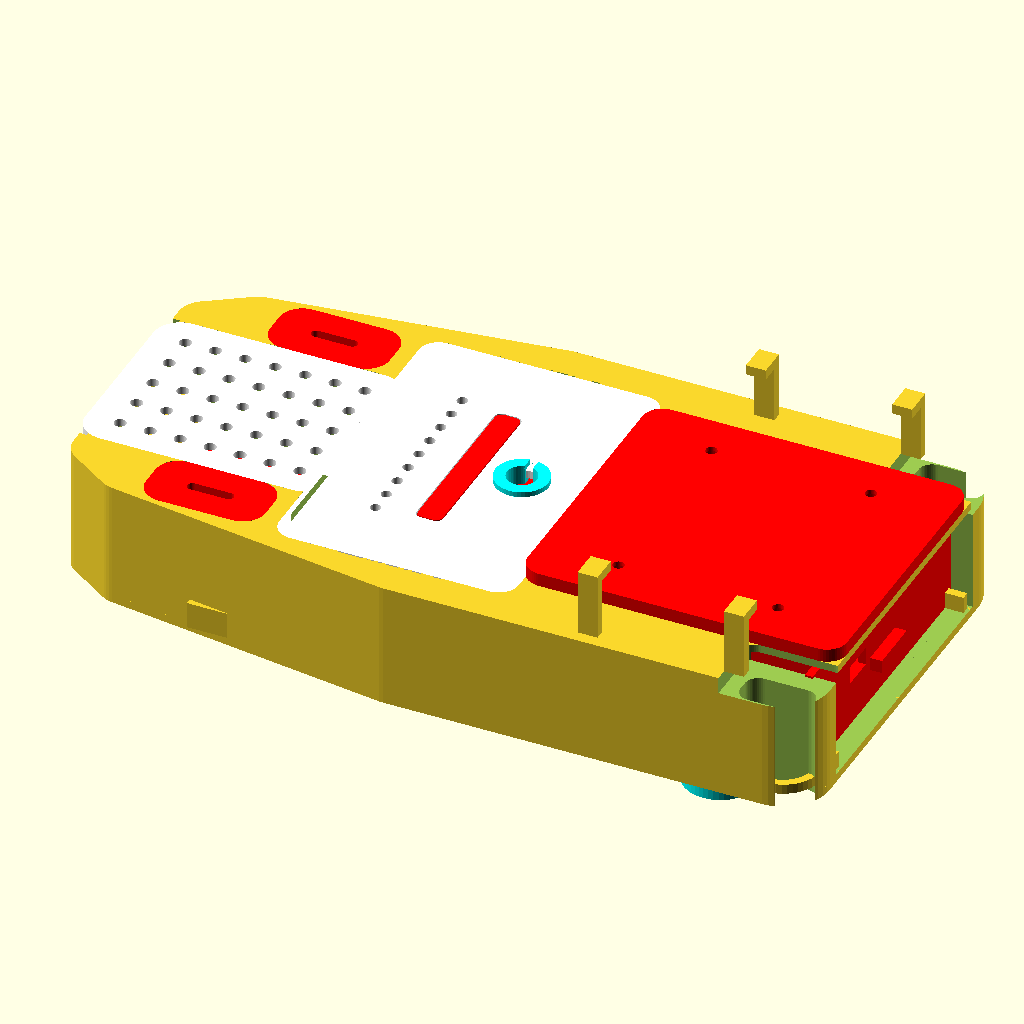
Cell 1: the model at its default parameters.
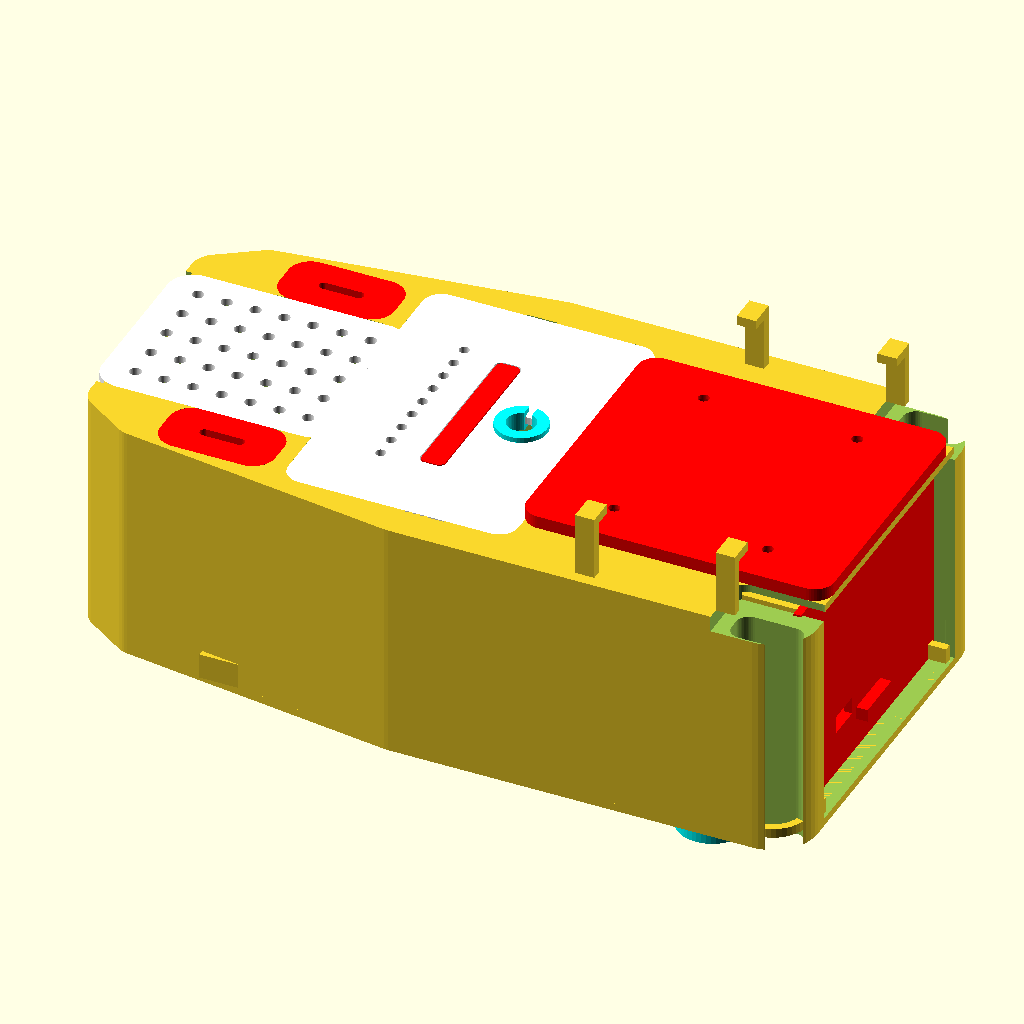
Cell 2: H = 76 (everything else at default).
All cells are drawn from the same view direction (rotation 55°, 0°, 25°, orthographic, colour scheme Cornfield), but the view is re-fitted for each cell, so position and scale can differ between cells as well as the parameter.
Source of the model, hardware/openscad/keel_base.scad:
// =====================================================================
// keel_base.scad — Concept A "KEEL" v3.7: the arm's integrated base.
// The space directly below the arm is the electronics bay: both logic
// boards ride SLIDE-OUT DRAWERS exiting the front wall; the power chain
// (buck + HUSB238 + ORing pair) lives in the aft chamber; the WAGO
// junction sits on the centreline between them. Edge clamps mount
// through slots in the body inboard of the transom — no screw ears.
// Design rationale + honest review: hardware/keel-concept/.
//
// v3.6 coupler comb is a real Dupont CONNECTOR RACK (six channels,
// captive PCA-side plugs, hinged latch bar); v3.7 harness egress is a
// plain bore + TPU bushing through the junction lid at x = -17.
// LATCH DECISION (was open in the handoff): PINNED HINGE — the bar
// swings open on a Ø3.4 pin through knuckles aft of the end stop and
// can never be mislaid; closure is the fore hook over the catch ledge.
// One Ø3.4 x ~60 pin in the BOM (a nail or rod stock works).
//
// Drop this next to common_params.scad in hardware/openscad/.
//
// Parts (-D 'part="..."'):
//   "floor" | "shell" | "body" (floor+shell merged: single-print
//   fallback — the click-off base is the primary architecture)
//   | "lid_pwr" | "lid_jct" | "cap" | "drawer" (both boards, v3.8)
//   | "sled_buck" | "comb" | "comb_bar" | "grommet" (TPU!) | "adapter"
//   | "clamp_spine" | "clamp_jaw" | "clamp" (assembled ref) | "clamp_ext"
//   | "clamp_knob" | "all"
//
// Print flat, no supports. PLA fit check, then PETG (grommet/feet: TPU).
// =====================================================================

include <common_params.scad>

part = "all";

// ---------------------------------------------------------------------
// Height budget — driven by the ESP32 standing ON ITS SIDE in its drawer
// (pins inboard): 2.5 floor + 1.6 sled + 28.9 board width + 2.6 air +
// 2.4 deck = 38. (v3.1: was 36 with 0.6 mm air — no allowance for
// first-layer squish or PCB edge tolerance. Review §1.)
// Sleds bear directly ON the floor between low side guides; drawers live
// under a fixed vented deck the arm feet sit on.
// ---------------------------------------------------------------------
H        = 38;
floor_h  = 2.5;
lid_t    = 2.4;
deck_t   = 2.4;

// --- plan: slim delta, 234 x 124 (v3.11: +26 at the tray) ---------------------------------------
front_x   = 88;
rear_x    = -146;
half_w    = 62;

// --- drawer (under the arm) ----------------------------------------------
// v3.8: ONE full-width drawer carries BOTH boards, pulling out
// together — the ESP32<->PCA9685 interconnects (I2C, VIN) travel with
// the drawer, so sliding it can never pull those wires out. The ESP32
// stands on its side in a cradle (pins inboard, USB-C to the face) in
// its lane; the PCA9685 lies flat, servo row outboard, in its lane; a
// KEEP-CLEAR centre lane (|y| < 5) and the two boss lanes (y = +-30
// above plug height) let the deck rib and M4 columns pass overhead.
drw_z = 27;   drw_w = 34;   drw_l = 94;   // legacy refs (windows etc.)
drw_w_all = 88;                            // the single bay's width
esp_lane = -16;  pca_lane = 22;            // board lane centrelines
sled_t = 1.6;
sled_l = drw_l - 22;   // sled stops short of the tunnel rear: service-loop space
guide_w = 2.5;  guide_h = 5;   // floor-level side guides the sled runs between
detent_d = 1.6;                // guide bump; sled edge scallop d = 2.2 (v3.1)
esp_hole_dl = 46.5;  esp_hole_dw = 23.3;   // used by the side cradle
pca_hole_dl = 56.0;  pca_hole_dw = 19.0;
pca_seat_h  = 2.4;

// --- aft power chamber ----------------------------------------------------
// Buck (65 x 48, holes 57 x 42 *** MEASURE ME ***) on a slide-in sled;
// HUSB238 STEMMA QT (~22 x 18) + Pololu ORing pair (~20 x 15) on a shelf.
ch_x = -111;  ch_l = 66;  ch_w = 52;
buck_hole_dl = 57;  buck_hole_dw = 42;

// --- ballast lobes ---------------------------------------------------------
lobe_x = -102;  lobe_z = 40;  lobe_l = 30;  lobe_w = 14;

// --- servo power junction tray (WAGOs ride the comb), CENTRELINE -----------
// Each polarity = two bridged 5-way 221-415s in a comb-mounted station:
// 10 entries = feed + jumper + 6 servos + 2 spare. Every clamp opens
// and re-wires with just the tray lid off.
jt_x = -43;  jt_l = 66;  jt_w = 96;               // tray opening at z = 0
wago_l = 18.6;  wago_w = 30;  wago_h = 8.3;       // 221-415 body
// v3.11 servo wiring: WAGOs LIVE ON THE COMB, side-by-side, ENTRIES
// OUTBOARD. The tray deepened 40 -> 66 so each wing carries its two
// 221-415s abreast along x (60 + walls) with a ~14 clear corridor
// between the entry faces and the tray wall for the wire tails (a
// tail is ~13 of rigid strip + grip before it can bend, then it
// curves up the wall toward the egress). + pair on -y, - pair on +y;
// servo +/- clip straight into the levers, signals couple through
// 3x 2-pin Duponts on the centre rack. THREE-TIER POWER (v3.9b rule
// stands): supplies terminate on a FIXED baseplate hub pair under
// the comb (entries FORE, 31 of floor corridor); one jumper pair
// rises through the comb's wing slots to the stations (unclip those
// two and the comb lifts out, junction complete); another pair feeds
// the drawer's board-power WAGOs. 8x 221-415 total (4 comb, 2 base,
// 2 drawer).
comb_y      = 16;    // plate underside height (base pair lives below)
comb_pitch  = 8;     // signal channel pitch (3 channels, 4 dividers)
comb_ch_w   = 6.6;   // clear width: 2-pin Dupont ~6.2 wide (per spec)
comb_div_h  = 9;     // divider height above the plate
// 2-pin 2.54 Dupont: male ~9 x 6.2, female ~14.5 x 6.4 (per spec).
// FIT-CHECK item: confirm a 16 AWG tail seats in a station entry and
// clears the tray wall on the printed tray (corridor is ~14.2).

// --- arm adapter plate (SEPARATE PRINT) --------------------------------------
// The two stock L-bracket feet bolt to this plate; the plate screws to the
// body with four M4s inserted FROM BELOW through deck bosses (reachable
// via the drawer tunnels) into M4 heat-sets in the adapter. Fit-tests and
// future arms swap the adapter, not the 13-hour body print.
adp_l = 96;  adp_w = 86;  adp_t = 4;  adp_x = 40;
adp_screw_dx = [16, 64];  adp_screw_dz = [-30, 30];   // body<->adapter, M4
arm_screw_dx = [16, 64];    // bracket feet -> adapter *** MEASURE ME ***
arm_screw_dz = [-30, 30];

// --- transom I/O -------------------------------------------------------------
jack_z   = floor_h + 14;   jack_d = 11.2;   jack_y = -14;
usbc_w   = 10.5;  usbc_h = 5.0;             // *** MEASURE ME *** panel exts
usbc_pd_y = 2;    usbc_srv_y = 17;

// --- harness egress (v3.7): plain bore + TPU bushing through the lid --
// The 6 x 3-wire harness rises STRAIGHT UP through the junction lid at
// x = -27: aft of the adapter plate's edge (x = -8) and the arm's aft
// bracket foot (x = -6), so the bore exits into open air, directly over
// the comb's fore lead-outs — no sideways load on the connectors. The
// v3.5 U-notch + shell rim relief are deleted; lid removal is: unplug
// the six comb joints, lift the lid clear.
egress_x     = -27;
lid_bore_d   = 10.8;        // bore in the lid (r 5.4)
grom_bore_d  = 9.0;         // harness bore (6 x 3-wire ~ 8.5 bundled)
grom_waist_d = 11.2;        // bushing waist: 0.4 press in the lid bore
grom_flange_d = 16;         // flanges above + below the lid (slit ring:
                            // squeeze to install, harness side-loads in)

// --- lid snap clips -----------------------------------------------------------
clip_w = 6;  clip_t = 1.6;  clip_drop = 4.5;  clip_nub = 0.8;

// --- desk edge clamp: THROUGH-BODY mount, at the WIDE (arm) edge -----------
// The clamps live at the wide end where the arm works — opposite the
// connector nose — so the clamp force counters the tipping moment where it
// acts. v3.2 orientation (it was reversed): the keel's clamp corners
// OVERHANG the bench edge ~20 mm (front feet sit inboard, still on the
// bench); the T-head bears in the deck recess, the spine drops through
// the slot PAST the edge, and the jaw + M6 thumbscrew reach back INBOARD
// under the benchtop — clamping the keel down onto the bench it sits on.
// No tools, no ears. Stowed: folded flat on the deck, arms inboard,
// clipped under printed stow posts + lips.
slot_x = 76;  slot_z = 56;  slot_l = 21;  slot_w = 11;   // through-slots
clamp_throat   = 52;      // clears a 2" (50.8) bench top
clamp_ext_add  = 50;      // extension part: tops up to ~4"
clamp_w        = 20;
clamp_spine_t  = 8;
clamp_jaw_l    = 34;
clamp_screw_d  = 6;       // M6 through a heat-set nut in the jaw
clamp_pad_d    = 14;      // TPU pressure pad

// --- feet ------------------------------------------------------------------
feet = [[-132, -26], [-132, 26], [56, -50], [56, 50]];  // front pair inboard of the bench edge when clamped (v3.2)
foot_d = 22;  foot_h = 4;

// =====================================================================
module plan() {
    hull() for (sy = [-1, 1]) {
        translate([rear_x + 8,  sy * 34])           circle(r = 8);
        translate([-126,        sy * 42])           circle(r = 8);
        translate([-40,         sy * (half_w - 8)]) circle(r = 8);
        translate([front_x - 14, sy * (half_w - 14)]) circle(r = 14);
    }
}
module rrect(l, w, r) offset(r = r) square([l - 2 * r, w - 2 * r], center = true);
module ch_plan()   translate([ch_x, 0]) rrect(ch_l, ch_w, 6);
module jt_plan()   translate([jt_x, 0]) rrect(jt_l, jt_w, 5);
module drw_plan() translate([42, 0]) rrect(drw_l, drw_w_all, 4);
module lobe_plan(s) translate([lobe_x, s * lobe_z]) rrect(lobe_l, lobe_w, 5);
module slot_plan(s) translate([slot_x, s * slot_z]) rrect(slot_l, slot_w, 4);

// --- click-off base ---------------------------------------------------------
// The floor is a separate part: a perimeter snap lip rides up inside the
// shell wall, then 4 countersunk M3s lock it FROM BELOW into shell-wall
// boss pads (v3.2 — no inside access needed; the TPU feet keep the heads
// off the bench). The TRANSOM POWER WALL rides the base too: jack + both
// USB-C extensions wire to boards on the base, so the whole power end
// comes away with the floor. Pop the base and all wiring is open.
base_lip_h = 3;
base_screws = [[-96, -51.8], [-96, 51.8], [40, -57.8], [40, 57.8]];  // boss centres

module keel_floor() {
    difference() {
        linear_extrude(floor_h) plan();
        for (s = [-1, 1], i = [0 : 3])          // drawer tunnel vents
            translate([4 + i * 22, s * drw_z, 0]) vent_slot(16, vent_slot_w, floor_h);
        for (i = [-1 : 1])                      // chamber vents
            translate([ch_x + 2, i * 15, 0]) vent_slot(40, vent_slot_w, floor_h);
        for (s = [-1, 1]) translate([0, 0, -0.1])
            linear_extrude(floor_h + 0.2) slot_plan(s);   // clamp through-slots
        for (f = feet) translate([f[0], f[1], -0.1]) cylinder(h = 1.2, d = foot_d + 0.6);
        // base screws: countersunk M3 clearance UP through the floor into
        // the shell-wall bosses (fasten from below, base on the bench)
        for (p = base_screws) translate([p[0], p[1], -0.1]) {
            cylinder(h = floor_h + 0.2, d = m3_free_d);
            cylinder(h = 1.7, d1 = 6.4, d2 = m3_free_d);
        }
        // (v3.1: floor raceways DELETED — 1.5 mm was useless for a 16 AWG
        //  pair and a 4 mm channel can't live in a 2.5 mm floor. Wires now
        //  run in the tunnel/tray corners through the wall pass-throughs
        //  at floor_h + 2; the click-off base opens all of it anyway.)
    }
    // perimeter snap lip, inset one wall thickness; notched around the
    // shell's base-screw boss pads
    translate([0, 0, floor_h]) linear_extrude(base_lip_h)
        difference() {
            offset(delta = -wall_t - 0.15) plan();
            offset(delta = -wall_t - 2.5) plan();
            for (p = base_screws)
                translate([p[0], p[1]]) square([16, 22], center = true);
            // v3.3: lip breaks at the drawer mouth so the face passes
            translate([85, 0]) square([12, drw_w_all + 2], center = true);
        }
    // v3.2: TRANSOM POWER WALL — part of the base. Rises into the shell's
    // rear notch; the chamber lid caps the joint at the top.
    difference() {
        translate([rear_x, -29.7, floor_h]) cube([2, 59.4, H - floor_h - lid_t]);
        translate([rear_x - 0.1, jack_y, jack_z]) rotate([0, 90, 0])
            cylinder(h = 10, d = jack_d);
        for (y = [usbc_pd_y, usbc_srv_y])
            translate([rear_x - 0.1, y - usbc_w / 2, jack_z - usbc_h / 2])
                cube([wall_t + 4, usbc_w, usbc_h]);
    }
    // HUSB238 + ORing shelf, fused to the transom wall (v3.2: it floated
    // unattached in the shell before, and its boards wire to the transom)
    translate([rear_x + 1.9, -22, floor_h]) cube([10, 44, 18]);
    // v3.1: the old "ledge rails" floated 2.6 mm above the floor with
    // nothing under them (unprintable) and lifted the sled out of the
    // height budget. Sleds now bear directly ON the floor between solid
    // side guides; guides ride the base so drawers come away with it.
    for (e = [-1, 1])
        translate([9, e * (drw_w_all / 2 - 2.5) - guide_w / 2, floor_h])
            cube([drw_l - 16, guide_w, guide_h]);
    // drawer detents: a bump on each guide's inner face snaps into a
    // scallop in the sled edge when the drawer is home (review §2)
    for (e = [-1, 1])
        translate([76, e * (drw_w_all / 2 - 2.5 - guide_w / 2), floor_h + 2])
            sphere(d = detent_d, $fn = 16);
    // v3.11 BASEPLATE HUB PAIR - the supplies' 6V egress terminates
    // here, under the comb. Entries face FORE into 31 of floor
    // corridor; jumpers rise to the comb stations and run out to the
    // drawer's board pair. Lift the comb for lever access.
    for (sy = [-1, 1]) {
        difference() {
            translate([-61.8, sy * 17 - 16.8, floor_h])
                cube([20.4, 33.6, 4]);
            translate([-60.2, sy * 17 - 15.2, floor_h - 0.1])
                cube([20.5, 30.4, 4.2]);
        }
        for (ny = [-1, 1])
            translate([-53, sy * 17 + ny * 15.1 - 0.6, floor_h + 3.2])
                cube([6, 1.2, 0.8]);
        // entry-end lip (see comb stations): blocks fore slide-out
        translate([-41.2, sy * 17 - 15.2, floor_h]) cube([1.2, 30.4, 1.5]);
    }
}

// clip-socket cutter: pockets in the shell wall the lid clips bite into
// (v3.1: the module header was missing — the file didn't parse)
module snap_sockets(cx, cz, dx, dz) {
    for (sx = [-1, 1], sz = [-1, 1])
        translate([cx + sx * dx - clip_w / 2 - 0.3, cz + sz * dz - clip_t - 0.3,
                   H - lid_t - clip_drop - 0.3])
            cube([clip_w + 0.6, clip_t + 0.6, clip_drop + 0.4]);
}

module keel_shell() {
    difference() {
        linear_extrude(H) plan();
        // chamber + junction: open to the top (lidded)
        translate([0, 0, floor_h]) linear_extrude(H) { ch_plan(); jt_plan(); }
        // ballast lobes
        translate([0, 0, floor_h]) linear_extrude(H)
            for (s = [-1, 1]) lobe_plan(s);
        // drawer bay (v3.8: ONE full-width tunnel), open to the FRONT,
        // roofed by the deck
        translate([0, 0, floor_h]) linear_extrude(H - floor_h - deck_t) drw_plan();
        // front wall opening — open at the BOTTOM (shell starts at
        // floor_h): no sill, the drawer rides the base out (v3.2)
        translate([front_x - wall_t - 2, -drw_w_all / 2, floor_h])
            cube([wall_t + 6, drw_w_all, H - floor_h - deck_t]);
        // clamp through-slots + T-head recess on the deck
        for (s = [-1, 1]) {
            translate([0, 0, -0.1]) linear_extrude(H + 0.2) slot_plan(s);
            translate([slot_x, s * slot_z, H - 5])
                linear_extrude(5.1) rrect(slot_l + 9, slot_w + 15, 4);
        }
        // lid rabbets + clip sockets
        translate([0, 0, H - lid_t]) linear_extrude(lid_t + 0.1) {
            translate([ch_x, 0]) rrect(ch_l + 8, ch_w + 8, 8);
            translate([jt_x, 0]) rrect(jt_l + 6, jt_w + 6, 6);
            for (s = [-1, 1]) translate([lobe_x, s * lobe_z]) rrect(lobe_l + 6, lobe_w + 6, 7);
        }
        snap_sockets(ch_x, 0, ch_l / 2 - 8, ch_w / 2 + 0.5);
        snap_sockets(jt_x, 0, 16, jt_w / 2 + 0.5);
        // wire pass-throughs. Connector ENDS thread through these
        // end-first (runs lie open from below with the base popped),
        // so each port is sized for the largest END on its route, not
        // just the wires:
        // chamber->junction: buck 6V pair AND the ESP32's USB-C
        // service extension pass here - a USB-C plug is ~10.5 x 6.5
        translate([ch_x + ch_l / 2 - 0.1, -6.5, floor_h + 2]) cube([8, 13, 10]);
        // junction->ESP tunnel: VIN + I2C + that same USB-C extension
        // continuing to the drawer face - window, not a wire hole
        translate([jt_x + jt_l / 2 - 0.1, -(drw_z - 14) - 8, floor_h + 2])
            cube([10, 14, 12]);
        // PCA side (v3.1): widened to a service WINDOW — the six pigtails
        // to the coupler comb and the power pair route through here, and
        // a finger reaches the drawer's leads with the tray lid off
        translate([jt_x + jt_l / 2 - 0.1, 12, floor_h + 2])
            cube([10, 19, 14]);
        // coupler-comb drop grooves in the tray z-walls (v3.6): the
        // comb's side tongues (30 x 3 x 2.6) slide down these to rest
        // at comb_y — groove is tongue + fit slop, open to the top
        for (sz = [-1, 1])
            translate([jt_x - 15.5, sz * (jt_w / 2 + 1.6) - 1.8, comb_y - 0.2])
                cube([31, 3.6, H - comb_y + 0.2]);
        // transom notch (v3.2): the base's power wall fills this — the
        // jack + USB-C cutouts moved to the floor part's transom wall
        translate([rear_x - 0.1, -30, floor_h - 0.1]) cube([2.2, 60, H + 0.2]);
        // base-screw pilots up into the wall-bottom boss pads
        for (p = base_screws)
            translate([p[0], p[1], floor_h - 0.1]) cylinder(h = 8.1, d = m3_pilot_d);
        // (v3.7: the v3.5 rim U-relief is gone — egress is a plain bore
        //  in the junction lid at egress_x, see keel_lid_junction)
        // adapter screw bores through the deck: M4 from below, heads
        // recessed into the tunnel roofs / centreline spine
        for (x = adp_screw_dx, z = adp_screw_dz) {
            translate([x, z, H - deck_t - 6.1]) cylinder(h = deck_t + 6.2, d = 4.4);
            translate([x, z, H - deck_t - 6.1]) cylinder(h = 4, d = 8.4); // head recess
        }
    }
    // (drawer ledge rails + junction rails moved to keel_floor — the
    //  click-off base carries drawers, PCBs and WAGO rails with it)
    // v3.8: with the tunnel centre spine gone, a centreline rib
    // stiffens the deck along the keep-clear lane (drawer contents stay
    // out of |y| < 5 at full height; it clears the PCA plug tops by 4)
    translate([-4, -4, H - deck_t - 6]) cube([front_x - wall_t - 4 + 4, 8, 6]);
    // v3.1: M4 boss columns under the deck at the adapter screw points.
    // The head recess above finally has plastic around it, and the four
    // columns stiffen the 2.4 mm deck at the arm-foot rows (review §5 —
    // a full-width 8 mm cross-rib would hit the upright ESP32; these
    // clear the PCA plug tops by ~8 mm and sit outboard of the ESP32
    // board plane).
    for (x = adp_screw_dx, z = adp_screw_dz)
        translate([x, z, H - deck_t - 6]) difference() {
            cylinder(h = 6, d = 10);
            translate([0, 0, -0.1]) cylinder(h = 6.2, d = 4.4);
            translate([0, 0, -0.1]) cylinder(h = 4.1, d = 8.4);
        }
    // v3.2 base-screw boss pads: thicken the wall inboard so the M3
    // pilots keep boss_wall_min (the base lip is notched around them)
    for (p = base_screws)
        translate([p[0] - 6, p[1] - (p[1] > 0 ? 5.5 : 3.5), floor_h])
            cube([12, 9, 8]);
    // clamp stow (v3.2): clamps fold FLAT on the deck, arms inboard,
    // T-heads at the flank edges; these posts + lips clip over the spines
    for (s = [-1, 1], hx = [20, 64]) {
        translate([hx - 3, s * 57 - 1.5, H]) cube([6, 3, 20]);
        translate([hx - 3, (s > 0 ? 50 : -57), H + 17]) cube([6, 7, 3]);
    }
}

// --- arm adapter plate ---------------------------------------------------
module arm_adapter() {
    difference() {
        linear_extrude(adp_t) translate([adp_x, 0]) rrect(adp_l, adp_w, 6);
        // M4 heat-set pockets (underside) for the body screws
        for (x = adp_screw_dx, z = adp_screw_dz)
            translate([x, z, -0.1]) cylinder(h = adp_t - 1.2, d = 5.6);
        // bracket-foot M3 clearance *** MEASURE ME against the real feet ***
        for (x = arm_screw_dx, z = arm_screw_dz)
            translate([x, z, -0.1]) cylinder(h = adp_t + 0.2, d = m3_free_d);
    }
}

// --- lids --------------------------------------------------------------
module lid_clips(dx, dz) {
    for (sx = [-1, 1], sz = [-1, 1])
        translate([sx * dx - clip_w / 2, sz * dz - clip_t, -clip_drop]) {
            cube([clip_w, clip_t, clip_drop]);
            translate([0, -clip_nub, 0]) cube([clip_w, clip_nub, 1.4]);
        }
}
module keel_lid_power() {
    difference() {
        linear_extrude(lid_t) translate([ch_x, 0]) rrect(ch_l + 8, ch_w + 8, 8);
        for (c = [-3 : 3], r = [-2 : 2])
            translate([ch_x + c * 9, r * 10.5, -0.1]) cylinder(h = lid_t + 0.2, d = 3.6);
    }
    translate([ch_x, 0]) lid_clips(ch_l / 2 - 8, ch_w / 2 - 1);
}
module keel_lid_junction(motif = true) {
    difference() {
        linear_extrude(lid_t) translate([jt_x, 0]) rrect(jt_l + 6, jt_w + 6, 6);
        for (r = [-4 : 4])
            translate([jt_x - 15, r * 7, -0.1]) cylinder(h = lid_t + 0.2, d = 3.2);
        // v3.7: the +- motif window moved to the tray centreline to
        // clear the egress bore
        if (motif)
            translate([jt_x, 0, -0.1]) linear_extrude(lid_t + 0.2) rrect(8, 54, 2);
        // v3.7 harness egress: plain bore, TPU bushing pressed in;
        // rises directly over the comb's fore lead-outs
        translate([egress_x, 0, -0.1]) cylinder(h = lid_t + 0.2, d = lid_bore_d);
    }
    translate([jt_x, 0]) lid_clips(16, jt_w / 2 - 1);
}
module keel_lid_junction_motif()
    translate([jt_x, 0, 0]) linear_extrude(lid_t) rrect(7.4, 53.4, 2);
module keel_cap(z) {
    difference() {
        linear_extrude(lid_t) translate([lobe_x, z]) rrect(lobe_l + 6, lobe_w + 6, 7);
        translate([lobe_x, z, 0]) vent_slot(14, 3, lid_t);
    }
}

// --- drawer (v3.8: ONE drawer, both boards) --------------------------------
// Centred on y = 0. The sled rides the floor between the edge guides;
// one red face closes the full-width mouth with a centre finger pull.
// ESP32 lane: vertical cradle at esp_lane (board on its side, pins
// inboard, USB-C to the face). PCA lane: flat standoffs at pca_lane,
// servo row outboard. Keep-clear: |y| < 5 (deck rib) and the y = +-30
// boss lanes above plug height.
module drawer_boards() {
    difference() {
        union() {
            translate([0, -(drw_w_all - 6) / 2, 0])
                cube([sled_l, drw_w_all - 6, sled_t]);           // sled
            translate([sled_l, -drw_w_all / 2 - 1, 0])
                cube([2.4, drw_w_all + 2, H - floor_h - deck_t - 2]);  // face
            translate([sled_l + 2, -8, 10]) cube([4, 16, 4]);    // pull
            // ESP32 vertical cradle: two pockets grip the PCB edges
            for (x = [10, 62])
                translate([x, esp_lane - 4.5, sled_t]) cube([6, 4, 26]);
            translate([8, esp_lane - 6.5, sled_t]) cube([62, 2, 30]);  // back wall
        }
        // detent scallops: mate the guide bumps when the drawer is home
        for (y = [-(drw_w_all - 6) / 2 + 3, (drw_w_all - 6) / 2 - 3])
            translate([sled_l - 3, y, -0.1]) cylinder(h = sled_t + 0.2, d = 2.2);
        // face window for the USB-C panel extension at the ESP32 lane —
        // flange size drives the final cutout *** MEASURE ME ***
        translate([sled_l - 0.1, esp_lane - 5.25, sled_t + 12])
            cube([2.7, 10.5, 5.5]);
    }
    // v3.9b DRAWER WAGO PAIR: board power rides the drawer — ESP32
    // VIN and PCA V+ clip here; the jumper pair from the base pair is
    // the drawer's only power umbilical (unclip it to pull the drawer
    // fully out). Sits in the middle band, well under the deck rib.
    for (sx = [-1, 1]) difference() {
        translate([sled_l / 2 + sx * 17 - wago_w / 2 - 1.8, -13.2, sled_t])
            cube([wago_w + 3.6, wago_l + 3.6, 4]);
        translate([sled_l / 2 + sx * 17 - wago_w / 2 - 0.2, -11.6, sled_t - 0.1])
            cube([wago_w + 0.4, wago_l + 0.4, 4.2]);
        // wire notch: 22 wide so 4 of the 5 funnels are reachable
        // (was 8 - it exposed barely two); corner stubs + full side
        // walls still box the clamp in on all four sides
        translate([sled_l / 2 + sx * 17 - 11, -14, sled_t - 0.1])
            cube([22, 4, 4.2]);
    }
    // PCA9685 flat standoffs, servo row outboard (+y)
    for (px = [-1, 1], pz = [-1, 1])
        translate([sled_l / 2 + px * pca_hole_dl / 2,
                   pca_lane + pz * pca_hole_dw / 2, sled_t])
            standoff(pca_seat_h, m25_pilot_d);
}
module sled_buck() {
    cube([ch_l - 10, ch_w - 8, sled_t]);
    for (px = [-1, 1], pz = [-1, 1])
        translate([(ch_l - 10) / 2 + px * buck_hole_dl / 2,
                   (ch_w - 8) / 2 + pz * buck_hole_dw / 2, sled_t])
            standoff(4, m25_pilot_d);
}

// --- servo coupler comb (v3.6): Dupont CONNECTOR RACK ----------------------
// Separate flat print (channel side up). Drops into the tray-wall
// grooves on its side tongues, resting at comb_y ABOVE the WAGO lanes.
// Local frame: origin = tray centre (place with translate([jt_x,0,comb_y]));
// +x fore. Aft->fore per channel: end stop | male PCA pigtail plug
// (captive against the stop) | female arm plug | out to the harness.
comb_plate_l = 64;  comb_plate_w = 94;  comb_plate_t = 3;
// v3.11 comb: each wing carries TWO 221-415s side-by-side along x,
// flat, levers up, entries facing OUTBOARD into the corridor between
// the entry faces (y 33.8) and the tray wall. + wing on -y, - wing
// on +y. Centre: the 3-channel signal rack with the knuckle hinge on
// its end stop (inside the plate footprint) and the latch bar. Per
// polarity: 10 entries = 6 servos + hub jumper + drawer-free spare x3.
module coupler_comb() {
    difference() {
        union() {
            translate([-comb_plate_l / 2, -comb_plate_w / 2, 0])
                cube([comb_plate_l, comb_plate_w, comb_plate_t]);
            // side tongues ride the tray-wall grooves
            for (sy = [-1, 1])
                translate([-15, sy * comb_plate_w / 2 - (sy > 0 ? 0 : 3), 0])
                    cube([30, 3, 2.6]);
            // WAGO stations: 2 abreast per wing, entry end OPEN to the
            // outboard corridor; clip nubs hold each clamp individually
            for (sy = [-1, 1], wx = [-1, 1]) {
                cx = wx * 15.8;
                difference() {
                    translate([cx - 16.2, sy * 23.6 - 10.2, comb_plate_t])
                        cube([32.4, 20.4, 4]);
                    translate([cx - 15.2, sy * 24.95 - 9.95, comb_plate_t - 0.1])
                        cube([30.4, 19.9, 4.2]);
                }
                for (nx = [-1, 1])
                    translate([cx + nx * 15.1 - 0.6, sy * 24.5 - 3,
                               comb_plate_t + 3.2])
                        cube([1.2, 6, 0.8]);
                // entry-end lip: catches the housing base so wire tugs
                // can't slide the clamp out; sits below the funnels
                translate([cx - 15.2, sy * 34.6 - 0.6, comb_plate_t])
                    cube([30.4, 1.2, 1.5]);
            }
            // signal rack: central aft end stop; hinge lugs aft of it
            // (low pin at z 4.5 - the 64-wide plate has room for real
            // 6.2-deep lugs with 1.3+ walls around the bore)
            translate([-19, -13, comb_plate_t]) cube([3, 26, comb_div_h]);
            for (k = [[-13, 5.8], [-1, 2], [7.2, 5.8]])
                translate([-25.2, k[0], comb_plate_t - 0.2])
                    cube([6.2, k[1], 5]);
            // 4 dividers with flared fore lead-ins (3 channels)
            for (i = [0 : 3]) {
                dy = (i - 1.5) * comb_pitch;
                translate([-16, dy - 0.7, comb_plate_t])
                    cube([27, 1.4, comb_div_h]);
                hull() {
                    translate([11, dy - 0.7, comb_plate_t])
                        cube([0.1, 1.4, comb_div_h]);
                    translate([15.9, dy - 0.25, comb_plate_t])
                        cube([0.1, 0.5, comb_div_h]);
                }
            }
            // fore catch: ledge raised on a stem so the bar's hook nub
            // can tuck beneath it; channel index pips sit fore of the
            // hook finger's landing zone; lift tabs at the corners
            translate([16.2, -5, comb_plate_t]) cube([1.2, 10, 1.5]);
            translate([16.2, -5, comb_plate_t + 1.5]) cube([2.5, 10, 2]);
            for (i = [0 : 2], q = [0 : i])
                translate([21, (i - 1) * comb_pitch + q * 2.4 - i * 1.2 - 0.5,
                           comb_plate_t])
                    cube([1.4, 1, 1.4]);
            for (sy = [-1, 1])
                translate([27, sy * 44.5 - 2.5, comb_plate_t]) cube([4, 5, 8]);
        }
        // signal-lead drop-throughs under the rack channels
        for (i = [0 : 2])
            translate([-9, (i - 1) * comb_pitch, 0])
                vent_slot(6, 3.6, comb_plate_t);
        // hub jumper slots: the baseplate pair's jumpers rise through
        // here into the corridors (unclip these two to lift the comb)
        for (sy = [-1, 1])
            translate([8, sy * 38, 0]) vent_slot(10, 4.6, comb_plate_t);
        // hinge-arm slots through the plate: the bar's arms drop past
        // the plate here and sweep below it when the bar opens
        for (ay = [-4.1, 4.1])
            translate([-26, ay - 2.2, -0.1])
                cube([7.6, 4.4, comb_plate_t + 0.2]);
        // hinge pin bore through the lugs (O3.4 pin, ~30 long)
        translate([-22.2, -13.5, comb_plate_t + 1.5])
            rotate([-90, 0, 0]) cylinder(h = 27, d = 3.5);
    }
}

// --- comb latch bar (v3.11, pinned on the end-stop knuckles) ----------
module comb_bar() {
    bar_z = comb_plate_t + comb_div_h;
    difference() {
        union() {
            translate([-17, -16, bar_z]) cube([34, 32, 2.6]);
            // hinge arms: blades dropping through the comb's plate
            // slots to wrap the low pin; aft-top corner chamfered so
            // its swing arc clears the tray wall
            for (ay = [-4.1, 4.1])
                translate([0, ay + 2, 0]) rotate([90, 0, 0])
                    linear_extrude(4)
                        polygon([[-19.15, 2.5], [-19.15, bar_z],
                                 [-16.5, bar_z], [-16.5, bar_z + 2.5],
                                 [-19.15, bar_z + 2.5], [-19.15, bar_z + 2.6],
                                 [-23.35, bar_z + 2.6], [-25.35, bar_z + 0.6],
                                 [-25.35, 2.5]]);
        }
        translate([-22.2, -6.6, comb_plate_t + 1.5])
            rotate([-90, 0, 0]) cylinder(h = 13.2, d = 3.7);
    }
    for (i = [0 : 2])
        translate([-15, (i - 1) * comb_pitch - 3.3, bar_z - 1.6])
            cube([30, 6.6, 1.6]);
    // fore latch hook (one piece with the bar): roof continues off
    // the plate edge, a spring finger drops outside the comb's catch
    // ledge and its nub snaps into the undercut beneath it (0.2
    // interference on the way past; fingernail under the finger to
    // release). Prints support-free in the bar's flipped orientation.
    translate([17, -5, bar_z]) cube([3.7, 10, 2.6]);
    translate([19.2, -5, 3.4]) cube([1.5, 10, bar_z - 3.4]);
    translate([18.5, -5, 3.4]) cube([0.7, 10, 1.0]);
}

// --- desk edge clamp (through-body) ---------------------------------------
// Prints on its side, no supports; layers run along the C. v3.4: TWO
// pieces, because neither the T-head (28 wide) nor the jaw (34 wide)
// fits through the 21 x 11 body slot. Install: drop the SPINE (with
// T-head) through the slot from above; bolt the JAW to its lower end
// with 2 x M4 + nuts -- the same splice joint clamp_ext uses (extension
// inserts between spine and jaw for benchtops up to ~4"). M6 heat-set
// nut in the jaw; octagonal printed knob, hand-tight only.
module clamp_spine(throat = clamp_throat) {
    translate([-36, -1, 0]) cube([28, 5, clamp_w + 4]);          // T-head
    difference() {
        // flat-blade spine 18 x 8: wide face in the load plane, passes the
        // 21 x 11 body slot
        translate([-31, -(throat + 4 + H) + 4, 2 + (clamp_w - 8) / 2])
            cube([18, throat + 4 + H + 1, 8]);
        // splice-hole LADDER, pairs every 14: the jaw bolts at whichever
        // rung puts it just under the benchtop, so one spine handles
        // benches from ~10 mm to the full 2" throat (M6 closes <=14 +
        // pad; clamp_ext extends past 2" to ~4")
        for (r = [0 : 5])
            translate([-31.1, -(throat + 4 + H) + 12 + r * 14, 2 + clamp_w / 2])
                rotate([0, 90, 0]) cylinder(h = 18.4, d = 4.4);
    }
}
module clamp_jaw() {
    difference() {
        union() {
            translate([-26, -8, 2]) cube([clamp_jaw_l, 8, clamp_w]);  // jaw
            for (x = [-35, -13])                                 // splice cheeks
                translate([x, 0, 2 + (clamp_w - 12) / 2]) cube([4, 26, 12]);
        }
        for (y = [4, 18])
            translate([-35.1, y, 2 + clamp_w / 2])
                rotate([0, 90, 0]) cylinder(h = 26.2, d = 4.4);  // M4 through
        translate([0, -8.1, clamp_w / 2 + 2])
            cylinder(h = 8.2, d = clamp_screw_d + 0.4);          // nut bore
    }
}
module desk_clamp(throat = clamp_throat) {   // assembled reference only
    clamp_spine(throat);
    translate([0, -(throat + 4 + H) + 8, 0]) clamp_jaw();
}
module desk_clamp_ext() {
    difference() {
        cube([clamp_spine_t, clamp_ext_add + 20, clamp_w]);
        for (y = [8, clamp_ext_add + 12], z = [5, clamp_w - 5])
            translate([-0.1, y, z]) rotate([0, 90, 0])
                cylinder(h = clamp_spine_t + 0.2, d = 4.4);
    }
}
module clamp_knob() {
    cylinder(h = 6, d = 22, $fn = 8);
    translate([0, 0, 6]) cylinder(h = 4, d = 12);
}

// --- TPU lid bushing (v3.7) --------------------------------------------------
// Slit ring pressed into the junction lid's egress bore: waist 0.4 over
// the bore, flanges sandwiching the 2.4 lid; the side slit lets the
// bushing squeeze in and the harness side-load through it. The harness
// never bears on a printed PETG edge.
module edge_bushing() {
    difference() {
        union() {
            cylinder(h = 1.6, d = grom_flange_d);            // lower flange
            translate([0, 0, 1.6]) cylinder(h = lid_t + 0.4, d = grom_waist_d);
            translate([0, 0, 1.6 + lid_t + 0.4])
                cylinder(h = 1.6, d = grom_flange_d);        // upper flange
        }
        translate([0, 0, -0.1]) cylinder(h = lid_t + 4, d = grom_bore_d);
        translate([-1.25, 0, -0.1]) cube([2.5, grom_flange_d / 2 + 1, lid_t + 4.2]);
    }
}

// =====================================================================
if (part == "floor")      keel_floor();
if (part == "shell")      keel_shell();
if (part == "body") { keel_floor(); keel_shell(); }   // single-print fallback:
    // forfeits the click-off base (transom/drawer/WAGO service access)
if (part == "comb_bar")   comb_bar();
if (part == "lid_pwr")    keel_lid_power();
if (part == "lid_jct")    keel_lid_junction();
if (part == "cap")        keel_cap(lobe_z);
if (part == "drawer")     drawer_boards();
if (part == "sled_buck")  sled_buck();
if (part == "comb")       coupler_comb();
if (part == "grommet")    edge_bushing();
if (part == "adapter")    arm_adapter();
if (part == "clamp_spine") rotate([0, -90, 0]) clamp_spine();
if (part == "clamp_jaw")   rotate([90, 0, 0]) clamp_jaw();
if (part == "clamp")       rotate([0, -90, 0]) desk_clamp();   // assembled ref
if (part == "clamp_ext")  rotate([0, -90, 0]) desk_clamp_ext();
if (part == "clamp_knob") clamp_knob();
if (part == "all") {
    keel_floor();
    keel_shell();
    translate([0, 0, H - lid_t]) {
        color("white") { keel_lid_power(); keel_lid_junction(); }
        color("red") {
            keel_lid_junction_motif();
            for (sz = [-1, 1]) keel_cap(sz * lobe_z);
        }
    }
    color("red") {
        translate([jt_x, 0, comb_y]) { coupler_comb(); comb_bar(); }
        translate([7, 0, floor_h]) drawer_boards();
        translate([ch_x - (ch_l - 10) / 2, -(ch_w - 8) / 2, floor_h]) sled_buck();
        translate([0, 0, H]) arm_adapter();
    }
    color("aqua") {
        for (f = feet) translate([f[0], f[1], -foot_h]) cylinder(h = foot_h, d = foot_d);
        translate([egress_x, 0, H - lid_t - 1.6]) edge_bushing();
    }
}
Customizer parameters (derived from the source; name, type, default, range or options):
part: string, default "all"
H: number, default 38
floor_h: number, default 2.5
lid_t: number, default 2.4
deck_t: number, default 2.4
front_x: number, default 88
rear_x: number, default -146
half_w: number, default 62
drw_w_all: number, default 88
sled_t: number, default 1.6
detent_d: number, default 1.6
pca_seat_h: number, default 2.4
comb_y: number, default 16
comb_pitch: number, default 8
comb_ch_w: number, default 6.6
comb_div_h: number, default 9
arm_screw_dx: vector, default [16, 64]
arm_screw_dz: vector, default [-30, 30]
egress_x: number, default -27
lid_bore_d: number, default 10.8
grom_bore_d: number, default 9
grom_waist_d: number, default 11.2
grom_flange_d: number, default 16
clamp_throat: number, default 52
clamp_ext_add: number, default 50
clamp_w: number, default 20
clamp_spine_t: number, default 8
clamp_jaw_l: number, default 34
clamp_screw_d: number, default 6
clamp_pad_d: number, default 14
